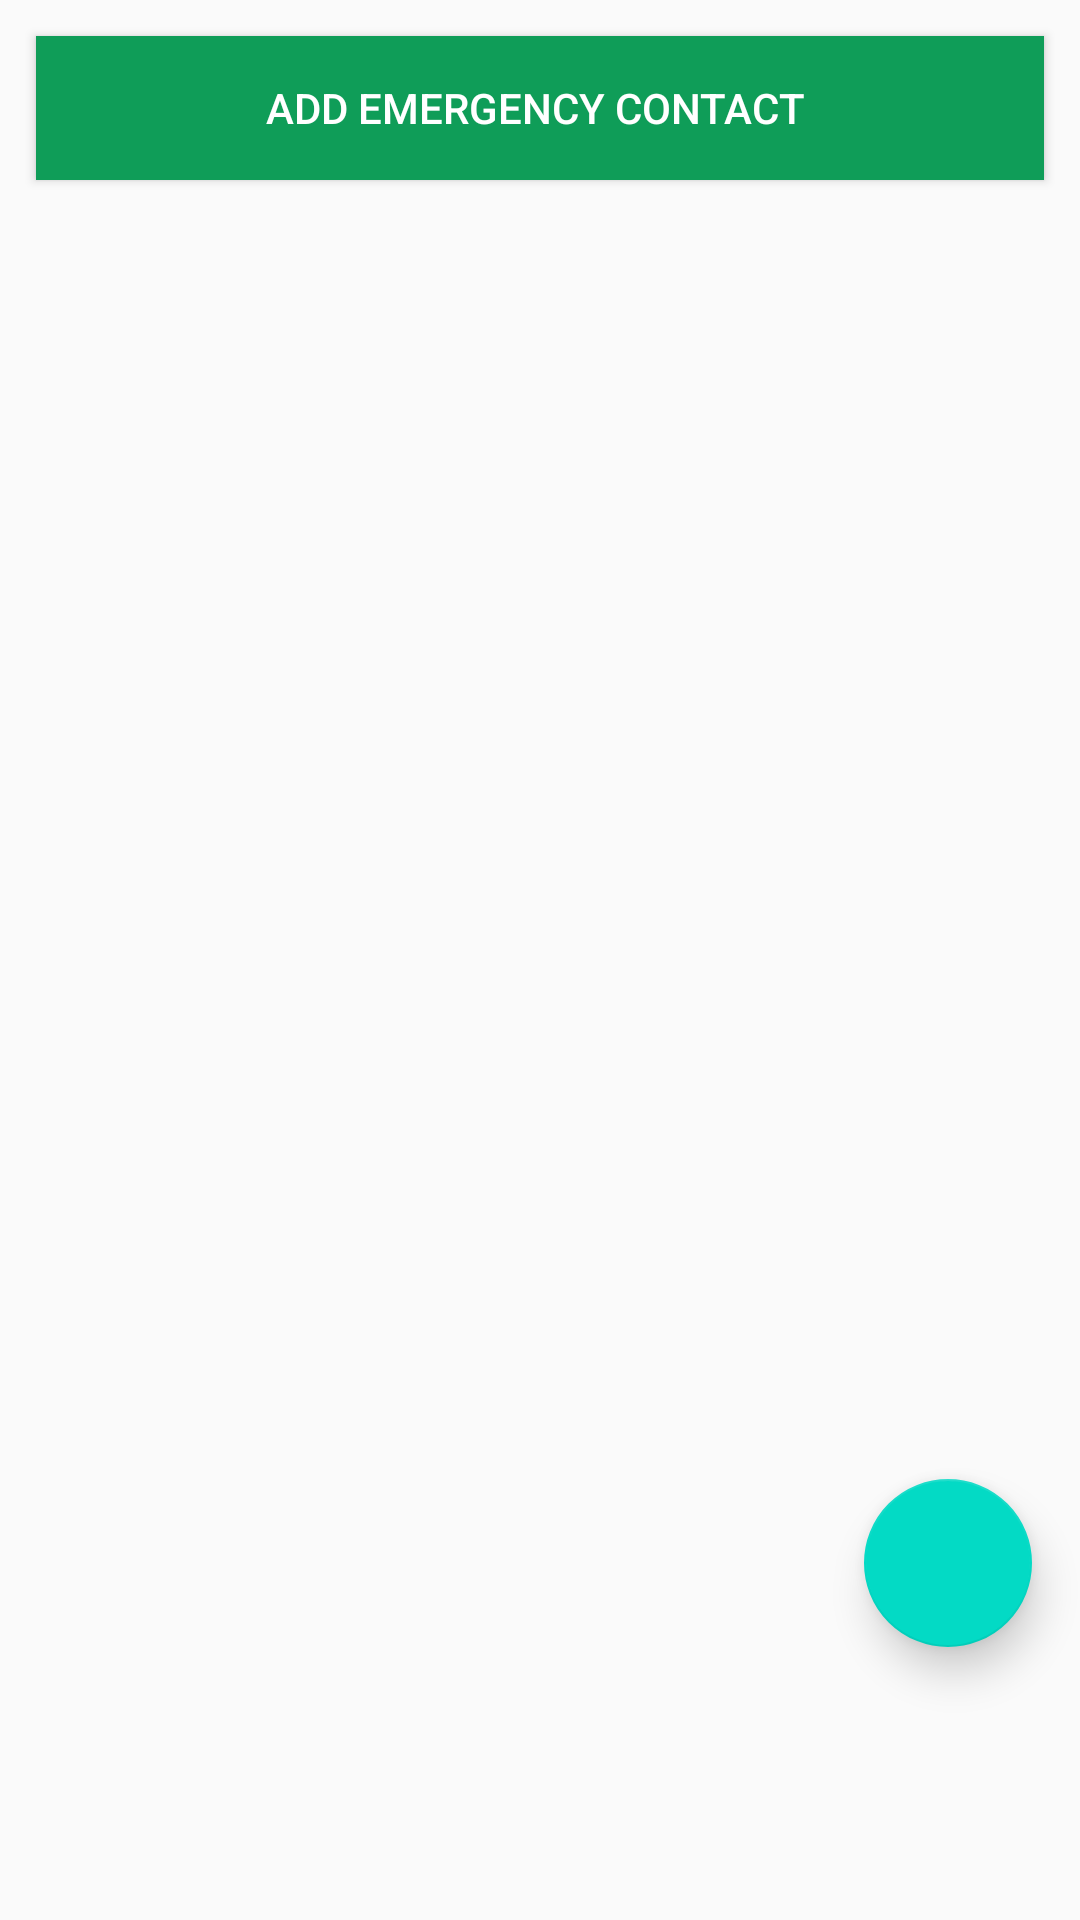

The Android layout XML behind this screen, and the referenced resources:
<!-- AndroidManifest.xml: activity theme Theme.New -->
<!-- res/layout/activity_main.xml -->
<?xml version="1.0" encoding="utf-8"?>
<LinearLayout xmlns:android="http://schemas.android.com/apk/res/android"
    xmlns:app="http://schemas.android.com/apk/res-auto"
    xmlns:tools="http://schemas.android.com/tools"
    android:layout_width="match_parent"
    android:layout_height="match_parent"
    android:orientation="vertical"
    tools:context=".MainActivity">

    <Button
        android:id="@+id/Button1"
        android:layout_width="match_parent"
        android:layout_height="wrap_content"
        android:layout_margin="12dp"
        android:background="#0F9D58"
        android:text="Add Emergency Contact "
        android:textColor="#FFFFFF" />

    <ListView
        android:id="@+id/ListView"
        android:layout_width="match_parent"
        android:layout_height="413dp" />

    <com.google.android.material.floatingactionbutton.FloatingActionButton
        android:id="@+id/smsInst"
        android:layout_width="wrap_content"
        android:layout_height="0dp"
        android:layout_gravity="end"
        android:layout_marginTop="8dp"
        android:layout_marginBottom="16dp"
        android:layout_marginRight="16dp"
        android:layout_weight="1"
        android:background="@color/colorAccent"
        android:clickable="true"
        android:focusable="true"
        android:foreground="@drawable/ic_about_newww"
        app:backgroundTint="@color/colorAccent"
        app:elevation="8dp"
        tools:ignore="SpeakableTextPresentCheck"
        />
</LinearLayout>
<!-- resources referenced by this layout -->
<resources>
  <!-- drawable ic_about_newww: png bitmap (drawable-hdpi, 2317 bytes) -->
  <style name="Theme.New" parent="Theme.AppCompat.Light.DarkActionBar">
          
          <item name="colorPrimary">@color/colorPrimaryDark</item>
          <item name="colorPrimaryDark">@color/colorPrimaryDark</item>
          <item name="colorAccent">@color/colorPrimaryDark</item>
      </style>
  <!-- not gathered from this repository: default colours our renderer supplied (Android Studio template values) -->
  <color name="colorPrimaryDark">#FF3700B3</color>
  <color name="colorAccent">#FF03DAC5</color>
</resources>
